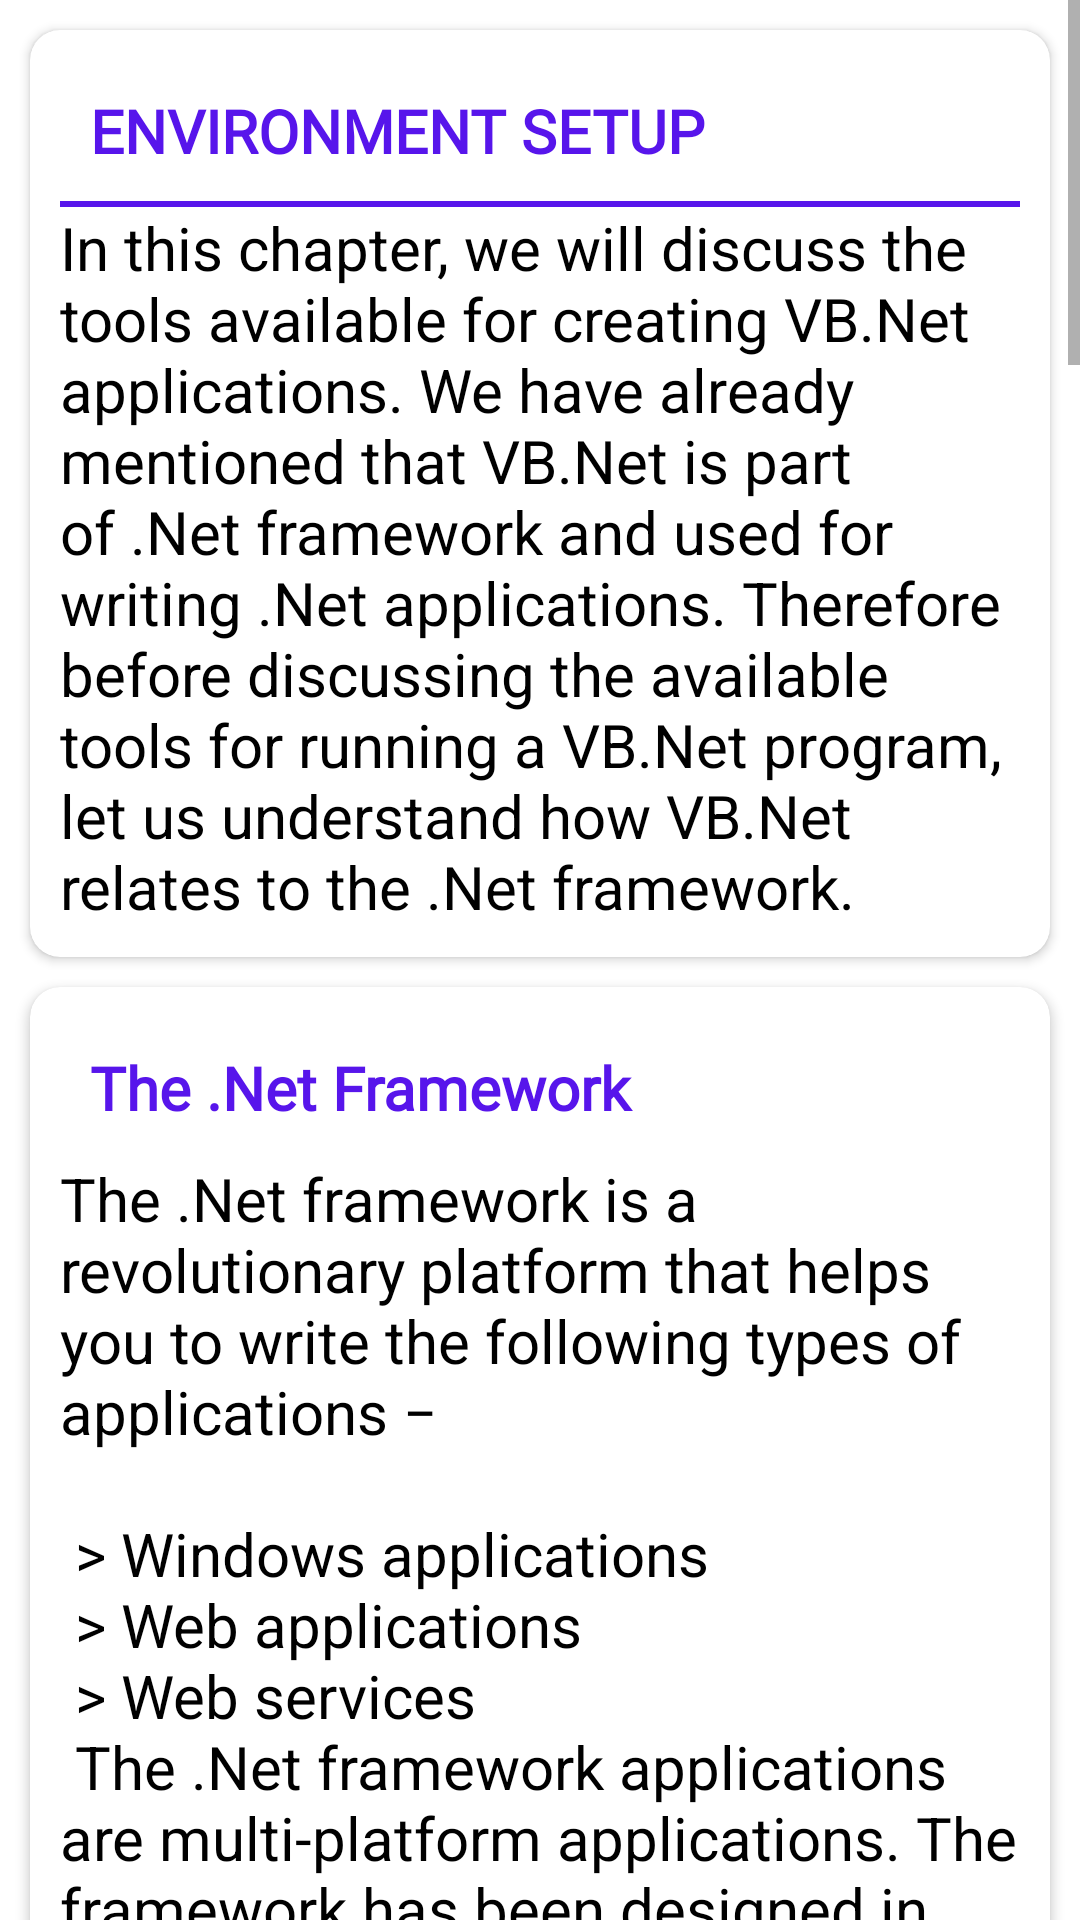

Here is an Android app screen rendered from its layout file. Give the layout XML and the strings, colors and styles it references.
<!-- AndroidManifest.xml: application theme Theme.AidedLearningVbnet -->
<!-- res/layout/fragment_java_enviroment_setup.xml -->
<?xml version="1.0" encoding="utf-8"?>
<ScrollView xmlns:android="http://schemas.android.com/apk/res/android"
    xmlns:tools="http://schemas.android.com/tools"
    android:layout_width="match_parent"
    android:layout_height="match_parent"
    xmlns:app="http://schemas.android.com/apk/res-auto"
    tools:context=".Fragments.JavaEnviromentSetupFragment">

    <LinearLayout
        android:layout_width="match_parent"
        android:layout_height="wrap_content"
        android:orientation="vertical"
        android:padding="5dp"
        android:layout_marginBottom="10dp"
        android:background="?attr/background_color"
        >
        <androidx.cardview.widget.CardView
            android:layout_width="match_parent"
            android:layout_height="wrap_content"
            app:cardCornerRadius="10dp"
            android:layout_margin="5dp"
            >

            <LinearLayout
                android:layout_width="match_parent"
                android:layout_height="wrap_content"
                android:orientation="vertical"
                android:padding="10dp">
                <TextView
                    android:layout_width="match_parent"
                    android:layout_height="wrap_content"
                    android:text="@string/local_environment_setup"
                    android:textAlignment="gravity"
                    android:textSize="20sp"
                    android:textStyle="bold"
                    android:fontFamily="@font/anton"
                    android:textColor="@color/headerColor"
                    android:padding="10dp"
                    android:textAllCaps="true"
                    />
                <LinearLayout
                    android:layout_width="match_parent"
                    android:layout_height="2dp"
                    android:background="@color/headerColor"/>
                <TextView
                    android:layout_width="match_parent"
                    android:layout_height="wrap_content"
                    android:text="@string/local1"
                    android:textAlignment="gravity"
                    android:textSize="20sp"
                    android:textColor="?attr/text_color"/>
            </LinearLayout>

        </androidx.cardview.widget.CardView>



        <androidx.cardview.widget.CardView
            android:layout_width="match_parent"
            android:layout_height="wrap_content"
            app:cardCornerRadius="10dp"
            android:layout_margin="5dp"
            >
            <LinearLayout
                android:layout_width="match_parent"
                android:layout_height="wrap_content"
                android:orientation="vertical"
                android:padding="10dp">
                <TextView
                    android:layout_width="match_parent"
                    android:layout_height="wrap_content"
                    android:text="The .Net Framework"
                    android:textAlignment="gravity"
                    android:textSize="20sp"
                    android:textStyle="bold"
                    android:fontFamily="@font/anton"
                    android:textColor="@color/headerColor"
                    android:padding="10dp"

                    />

                <TextView
                    android:layout_width="match_parent"
                    android:layout_height="wrap_content"
                    android:text="@string/local2"
                    android:textAlignment="gravity"
                    android:textSize="20sp"
                    android:textColor="?attr/text_color"/>

            </LinearLayout>

        </androidx.cardview.widget.CardView>

        <androidx.cardview.widget.CardView
            android:layout_width="match_parent"
            android:layout_height="wrap_content"
            app:cardCornerRadius="10dp"
            android:layout_margin="5dp"
            >
            <LinearLayout
                android:layout_width="match_parent"
                android:layout_height="wrap_content"
                android:orientation="vertical"
                android:padding="10dp">
                <TextView
                    android:layout_width="match_parent"
                    android:layout_height="wrap_content"
                    android:text="Integrated Development Environment (IDE) For VB.Net"
                    android:textAlignment="gravity"
                    android:textSize="20sp"
                    android:textStyle="bold"
                    android:fontFamily="@font/anton"
                    android:textColor="@color/headerColor"
                    android:padding="10dp"

                    />

                <TextView
                    android:layout_width="match_parent"
                    android:layout_height="wrap_content"
                    android:text="@string/local3"
                    android:textAlignment="gravity"
                    android:textSize="20sp"
                    android:textColor="?attr/text_color"/>

            </LinearLayout>

        </androidx.cardview.widget.CardView>

        <androidx.cardview.widget.CardView
            android:layout_width="match_parent"
            android:layout_height="wrap_content"
            app:cardCornerRadius="10dp"
            android:layout_margin="5dp"
            >
            <LinearLayout
                android:layout_width="match_parent"
                android:layout_height="wrap_content"
                android:orientation="vertical"
                android:padding="10dp">
                <TextView
                    android:layout_width="match_parent"
                    android:layout_height="wrap_content"
                    android:text="Writing VB.Net Programs on Linux or Mac OS"
                    android:textAlignment="gravity"
                    android:textSize="20sp"
                    android:textStyle="bold"
                    android:fontFamily="@font/anton"
                    android:textColor="@color/headerColor"
                    android:padding="10dp"

                    />

                <TextView
                    android:layout_width="match_parent"
                    android:layout_height="wrap_content"
                    android:text="@string/local4"
                    android:textAlignment="gravity"
                    android:textSize="20sp"
                    android:textColor="?attr/text_color"/>

            </LinearLayout>

        </androidx.cardview.widget.CardView>


    </LinearLayout>
</ScrollView>
<!-- resources referenced by this layout -->
<resources>
  <color name="headerColor">#5715EB</color>
  <string name="local1">In this chapter, we will discuss the tools available for creating VB.Net applications.  We have already mentioned that VB.Net is part of .Net framework and used for writing .Net applications. Therefore before discussing the available tools for running a VB.Net program, let us understand how VB.Net relates to the .Net framework.</string>
  <string name="local2">
          The .Net framework is a revolutionary platform that helps you to write the following types of applications −\n\n
  
          &gt; Windows applications\n
  
          &gt; Web applications\n
  
          &gt; Web services\n
  
          The .Net framework applications are multi-platform applications. The framework has been designed in such a way that it can be used from any of the following languages: Visual Basic, C#, C++, Jscript, and COBOL, etc.\n\n
  
          All these languages can access the framework as well as communicate with each other.\n\n
  
          The .Net framework consists of an enormous library of codes used by the client languages like VB.Net. These languages use object-oriented methodology.\n\n
  
          Following are some of the components of the .Net framework −\n\n
  
          Common Language Runtime (CLR)\n\n
  
          The .Net Framework Class Library\n\n
  
          Common Language Specification\n\n
  
          Common Type System\n\n
  
          Metadata and Assemblies\n\n
  
          Windows Forms\n\n
  
          ASP.Net and ASP.Net AJAX\n\n
  
          ADO.Net\n\n
  
          Windows Workflow Foundation (WF)\n\n
  
          Windows Presentation Foundation\n\n
  
          Windows Communication Foundation (WCF)\n\n
  
          LINQ\n\n
  
          For the jobs each of these components perform, please see ASP.Net - Introduction, and for details of each component, please consult Microsoft\'s documentation.\n\n
      </string>
  <string name="local3">
          Microsoft provides the following development tools for VB.Net programming −\n\n
  
          &gt; Visual Studio 2010 (VS)\n
  
          &gt; Visual Basic 2010 Express (VBE)\n
  
          &gt; Visual Web Developer\n
  
          The last two are free. Using these tools, you can write all kinds of VB.Net programs from simple command-line applications to more complex applications. Visual Basic Express and Visual Web Developer Express edition are trimmed down versions of Visual Studio and has the same look and feel. They retain most features of Visual Studio. In this tutorial, we have used Visual Basic 2010 Express and Visual Web Developer (for the web programming chapter).\n\n
  
          You can download it from here. It gets automatically installed in your machine. Please note that you need an active internet connection for installing the express edition.\n\n
      </string>
  <string name="local4">
          Although the.NET Framework runs on the Windows operating system, there are some alternative versions that work on other operating systems. Mono is an open-source version of the .NET Framework which includes a Visual Basic compiler and runs on several operating systems, including various flavors of Linux and Mac OS. The most recent version is VB 2012.\n\n
  
          The stated purpose of Mono is not only to be able to run Microsoft .NET applications cross-platform, but also to bring better development tools to Linux developers. Mono can be run on many operating systems including Android, BSD, iOS, Linux, OS X, Windows, Solaris and UNIX.\n\n
      </string>
  <string name="local_environment_setup">Environment Setup</string>
  <color name="purple_500">#FF6200EE</color>
  <color name="purple_700">#FF3700B3</color>
  <color name="white">#FFFFFFFF</color>
  <color name="teal_200">#FF03DAC5</color>
  <color name="teal_700">#FF018786</color>
  <color name="black">#FF000000</color>
</resources>
